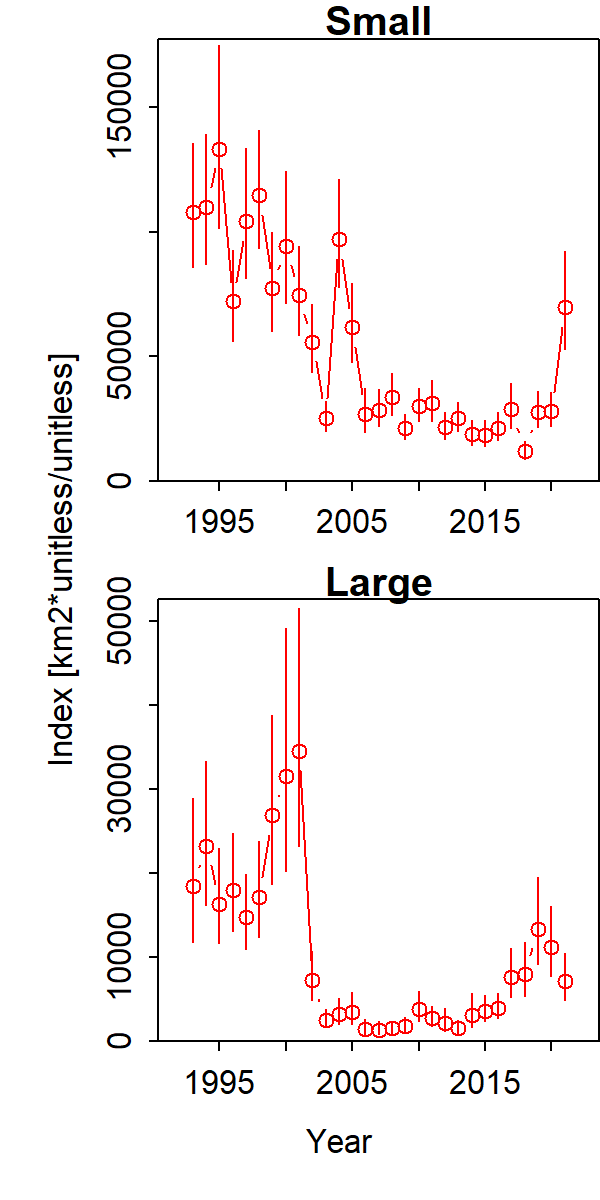

The table this chart was drawn from, first rows:
Category, Time, Stratum, Units, Estimate, Std. Error for Estimate, Std. Error for ln(Estimate)
Small, 1993, Stratum_1, [km2*unitless/unitless], 107867, 24770, 0.2296
Large, 1993, Stratum_1, [km2*unitless/unitless], 18426, 8290, 0.4499
Small, 1994, Stratum_1, [km2*unitless/unitless], 110042, 25786, 0.2343
Large, 1994, Stratum_1, [km2*unitless/unitless], 23237, 8355, 0.3596
Small, 1995, Stratum_1, [km2*unitless/unitless], 133377, 36239, 0.2717
Large, 1995, Stratum_1, [km2*unitless/unitless], 16356, 5550, 0.3393
Small, 1996, Stratum_1, [km2*unitless/unitless], 72082, 18167, 0.252
Large, 1996, Stratum_1, [km2*unitless/unitless], 18004, 5703, 0.3168
Small, 1997, Stratum_1, [km2*unitless/unitless], 104278, 25831, 0.2477
Large, 1997, Stratum_1, [km2*unitless/unitless], 14758, 4348, 0.2946
Small, 1998, Stratum_1, [km2*unitless/unitless], 114752, 23444, 0.2043
Large, 1998, Stratum_1, [km2*unitless/unitless], 17133, 5632, 0.3287
Small, 1999, Stratum_1, [km2*unitless/unitless], 77452, 19843, 0.2562
Large, 1999, Stratum_1, [km2*unitless/unitless], 26878, 9841, 0.3662
Small, 2000, Stratum_1, [km2*unitless/unitless], 94264, 26031, 0.2761
Large, 2000, Stratum_1, [km2*unitless/unitless], 31499, 14017, 0.445
Small, 2001, Stratum_1, [km2*unitless/unitless], 74452, 17675, 0.2374
Large, 2001, Stratum_1, [km2*unitless/unitless], 34537, 13783, 0.3991
Small, 2002, Stratum_1, [km2*unitless/unitless], 55804, 13543, 0.2427
Large, 2002, Stratum_1, [km2*unitless/unitless], 7245, 2796, 0.3859
Small, 2003, Stratum_1, [km2*unitless/unitless], 25281, 5856, 0.2316
Large, 2003, Stratum_1, [km2*unitless/unitless], 2475, 1050, 0.4245
Small, 2004, Stratum_1, [km2*unitless/unitless], 96957, 21548, 0.2222
Large, 2004, Stratum_1, [km2*unitless/unitless], 3228, 1507, 0.467
Small, 2005, Stratum_1, [km2*unitless/unitless], 61569, 15615, 0.2536
Large, 2005, Stratum_1, [km2*unitless/unitless], 3424, 1795, 0.5242
Small, 2006, Stratum_1, [km2*unitless/unitless], 26803, 8689, 0.3242
Large, 2006, Stratum_1, [km2*unitless/unitless], 1476, 873.4, 0.5917
Small, 2007, Stratum_1, [km2*unitless/unitless], 28552, 7260, 0.2543
Large, 2007, Stratum_1, [km2*unitless/unitless], 1368, 730.8, 0.5344
Small, 2008, Stratum_1, [km2*unitless/unitless], 33724, 8296, 0.246
Large, 2008, Stratum_1, [km2*unitless/unitless], 1520, 715, 0.4705
Small, 2009, Stratum_1, [km2*unitless/unitless], 21105, 5114, 0.2423
Large, 2009, Stratum_1, [km2*unitless/unitless], 1765, 862.9, 0.4889
Small, 2010, Stratum_1, [km2*unitless/unitless], 29871, 6720, 0.225
Large, 2010, Stratum_1, [km2*unitless/unitless], 3787, 1680, 0.4437
Small, 2011, Stratum_1, [km2*unitless/unitless], 31202, 7981, 0.2558
Large, 2011, Stratum_1, [km2*unitless/unitless], 2712, 1157, 0.4266
Small, 2012, Stratum_1, [km2*unitless/unitless], 21602, 5405, 0.2502
Large, 2012, Stratum_1, [km2*unitless/unitless], 2207, 1293, 0.5859
Small, 2013, Stratum_1, [km2*unitless/unitless], 25105, 5825, 0.232
Large, 2013, Stratum_1, [km2*unitless/unitless], 1592, 744.6, 0.4678
Small, 2014, Stratum_1, [km2*unitless/unitless], 18738, 4825, 0.2575
Large, 2014, Stratum_1, [km2*unitless/unitless], 3146, 1884, 0.5988
Small, 2015, Stratum_1, [km2*unitless/unitless], 18499, 5040, 0.2724
Large, 2015, Stratum_1, [km2*unitless/unitless], 3588, 1529, 0.4262
Small, 2016, Stratum_1, [km2*unitless/unitless], 21150, 5523, 0.2611
Large, 2016, Stratum_1, [km2*unitless/unitless], 3964, 1491, 0.3761
Small, 2017, Stratum_1, [km2*unitless/unitless], 28813, 8792, 0.3052
Large, 2017, Stratum_1, [km2*unitless/unitless], 7622, 2868, 0.3762
Small, 2018, Stratum_1, [km2*unitless/unitless], 11840, 3428, 0.2895
Large, 2018, Stratum_1, [km2*unitless/unitless], 7925, 3133, 0.3954
Small, 2019, Stratum_1, [km2*unitless/unitless], 27711, 7180, 0.2591
Large, 2019, Stratum_1, [km2*unitless/unitless], 13319, 5051, 0.3792
Small, 2020, Stratum_1, [km2*unitless/unitless], 27900, 6885, 0.2468
Large, 2020, Stratum_1, [km2*unitless/unitless], 11206, 4076, 0.3637
Small, 2021, Stratum_1, [km2*unitless/unitless], 69745, 19438, 0.2787
Large, 2021, Stratum_1, [km2*unitless/unitless], 7180, 2713, 0.3778
